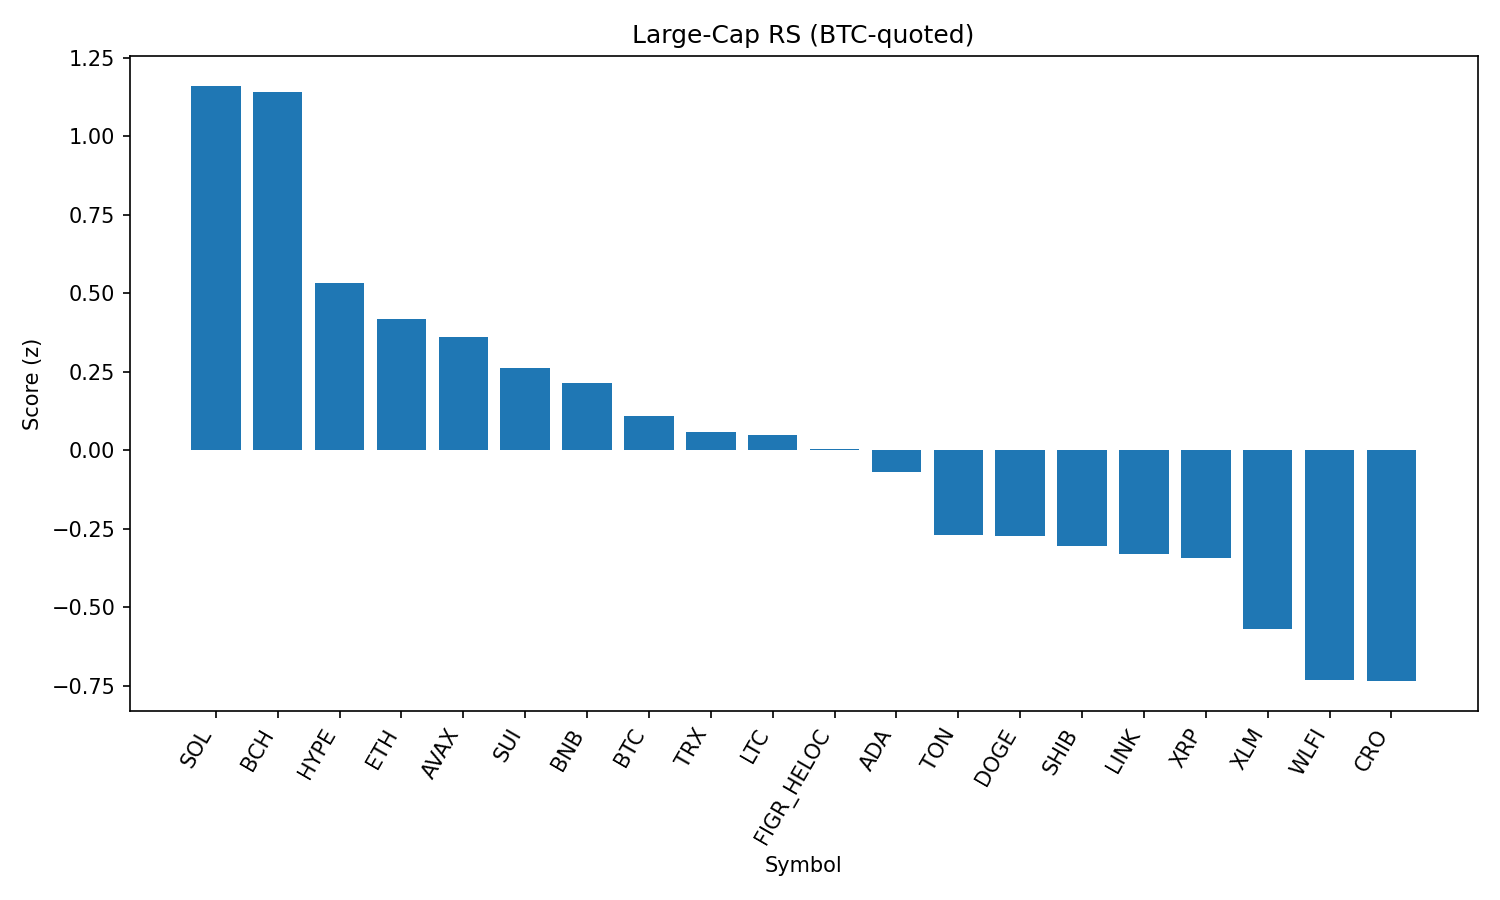

Data behind this chart, as committed beside it:
rank, name, symbol, price_btc, price_usd, pct_1h_btc, pct_24h_btc, pct_7d_btc, market_cap_rank, market_cap_usd, volume_usd, score
1, Solana, SOL, 0.001877, 210.2, 0.5961, -0.1044, 1.924, 6, 113647445448, 7016224833, 1.161
2, Bitcoin Cash, BCH, 0.005395, 603.9, 0.1767, 2.622, 8.51, 21, 12028717248, 527115604, 1.142
3, Hyperliquid, HYPE, 0.0004109, 46.0, 0.202, 1.866, -4.614, 17, 12455431176, 310010621, 0.5321
4, Ethereum, ETH, 0.03987, 4463, -0.01772, 2.435, -1.69, 2, 538642665199, 29710141161, 0.4189
5, Avalanche, AVAX, 0.0002249, 25.18, -0.07384, 2.184, 1.646, 23, 10633672444, 717458596, 0.3611
6, Sui, SUI, 3.027e-05, 3.39, 0.03369, 1.517, -2.661, 19, 12088797199, 874648387, 0.2626
7, BNB, BNB, 0.007638, 855, 0.1532, -0.4176, -0.924, 5, 118973084152, 856691040, 0.2139
8, Bitcoin, BTC, 1.0, 111908, 0.0, 0.0, 0.0, 1, 2229138460303, 36160574453, 0.1103
9, TRON, TRX, 3.05e-06, 0.341, 0.03215, 0.1515, -1.961, 10, 32272510501, 613549990, 0.05818
10, Litecoin, LTC, 0.001009, 112.9, -0.03656, 0.4302, -0.4199, 28, 8612315626, 436540160, 0.04765
11, Figure Heloc, FIGR_HELOC, 8.91e-06, 0.997, 0.2155, -1.708, -3.38, 18, 12216018144, 33095149, 0.004372
12, Cardano, ADA, 7.49e-06, 0.8389, -0.005549, -0.1596, -2.252, 11, 30618142975, 1155221843, -0.0694
13, Toncoin, TON, 2.839e-05, 3.18, -0.1534, -0.4785, 0.535, 29, 8160965920, 125610009, -0.2691
14, Dogecoin, DOGE, 1.97e-06, 0.2209, -0.3783, 1.927, -0.06681, 9, 33313700010, 1706552257, -0.2736
15, Shiba Inu, SHIB, 1.11646e-10, 1.25e-05, -0.1713, -0.2886, -0.3615, 31, 7364375862, 146110083, -0.304
16, Chainlink, LINK, 0.0002117, 23.7, -0.1768, -0.03956, -1.885, 13, 16079260009, 811864719, -0.3311
17, XRP, XRP, 2.541e-05, 2.84, -0.001793, -1.179, -5.205, 3, 169223227353, 4293067167, -0.3441
18, Stellar, XLM, 3.23e-06, 0.3621, -0.06821, -1.786, -5.17, 22, 11480804718, 191926452, -0.5699
19, World Liberty Financial, WLFI, 1.94e-06, 0.2169, 0.1476, -6.205, 0.0, 35, 5934576840, 744686831, -0.7303
20, Cronos, CRO, 2.48e-06, 0.2776, -1.003, 4.068, 6.436, 26, 9284614327, 469079152, -0.7347
21, Hedera, HBAR, 1.96e-06, 0.219, -0.1286, -1.263, -9.157, 25, 9287565139, 161151292, -0.7462
